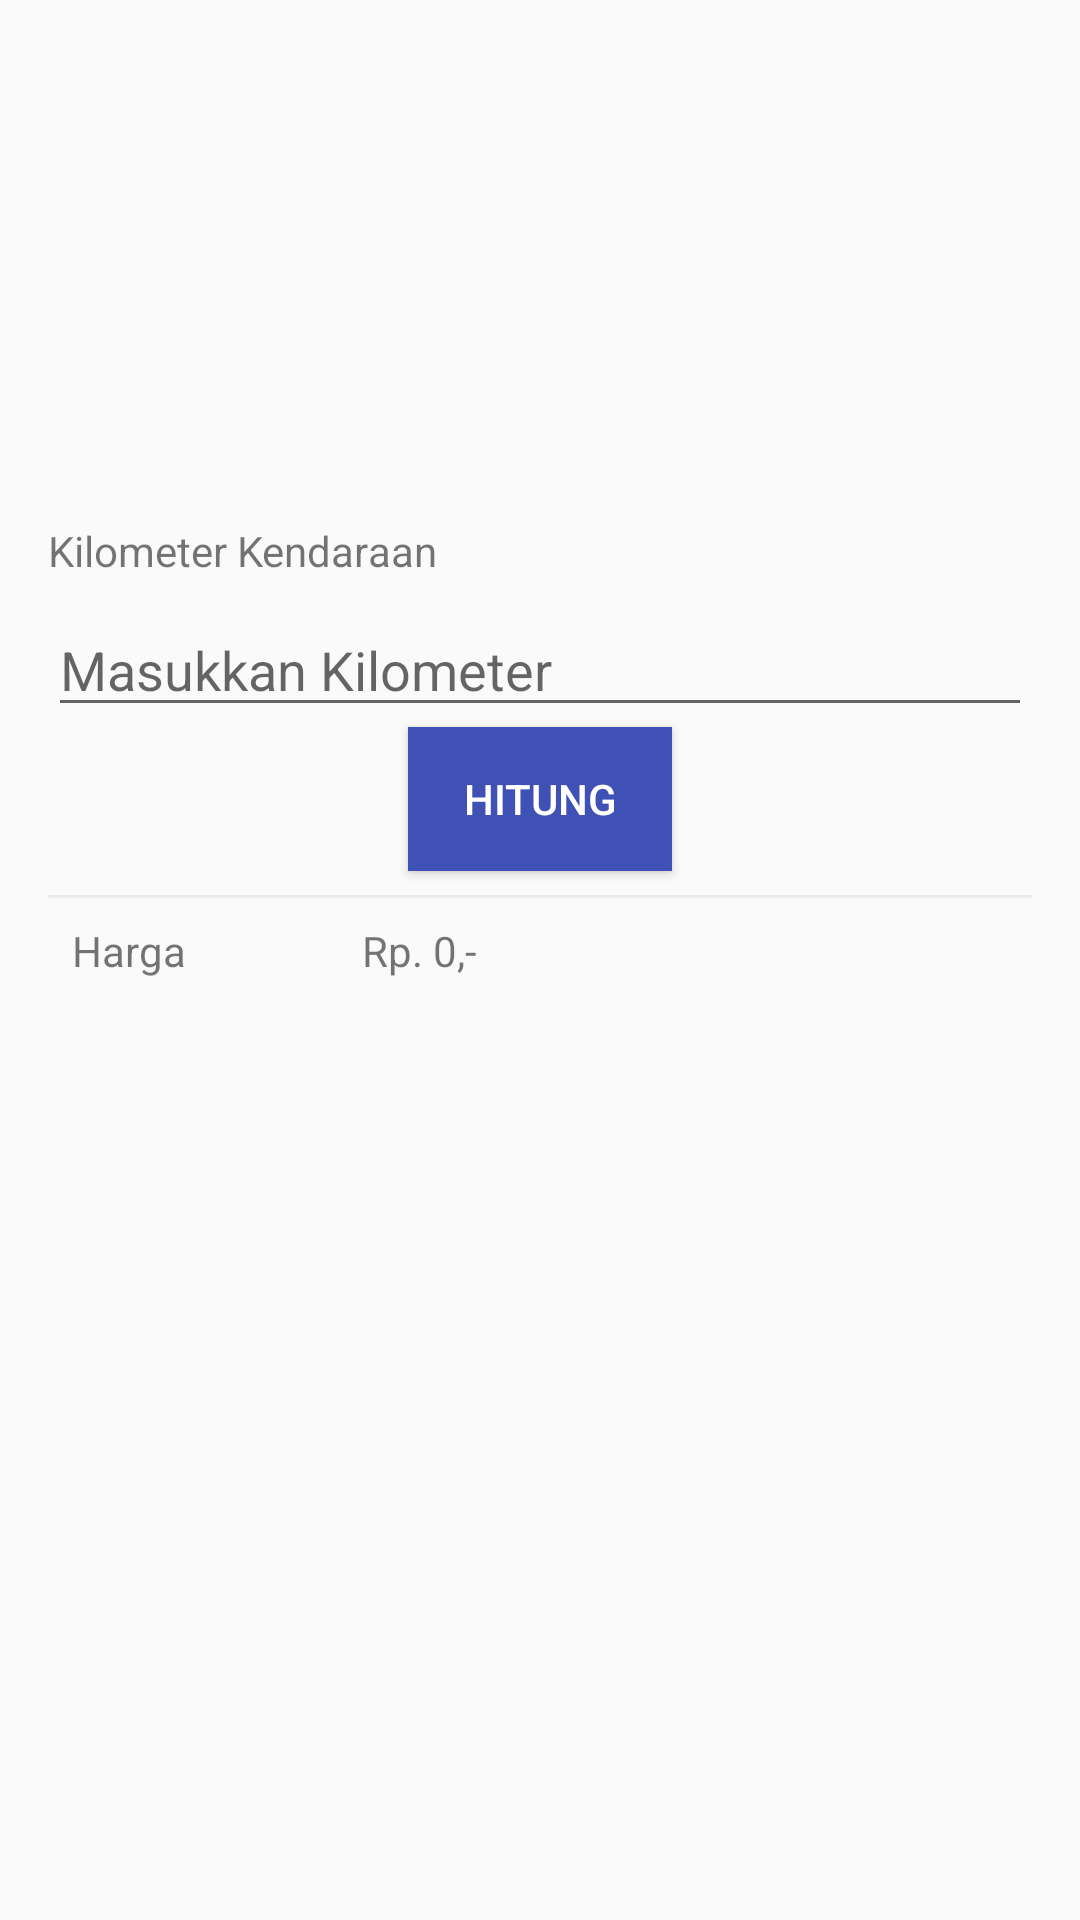

Here is an Android app screen rendered from its layout file. Give the layout XML and the strings, colors and styles it references.
<!-- AndroidManifest.xml: application theme AppTheme -->
<!-- res/layout/activity_goride.xml -->
<?xml version="1.0" encoding="utf-8"?>
<LinearLayout xmlns:android="http://schemas.android.com/apk/res/android"
    xmlns:app="http://schemas.android.com/apk/res-auto"
    xmlns:tools="http://schemas.android.com/tools"
    android:layout_width="match_parent"
    android:layout_height="match_parent"
    android:orientation="vertical"
    android:padding="16dp"
    tools:context=".GorideActivity">

    <ImageView
        android:layout_width="300dp"
        android:layout_height="150dp"
        android:layout_gravity="center_horizontal"
        android:src="@drawable/menu_goride" />

    <TextView
        android:layout_width="wrap_content"
        android:layout_height="wrap_content"
        android:layout_marginTop="8dp"
        android:text="Kilometer Kendaraan" />

    <EditText
        android:id="@+id/et_kilometer"
        android:layout_width="match_parent"
        android:layout_height="wrap_content"
        android:layout_marginTop="8dp"
        android:inputType="number"
        android:hint="Masukkan Kilometer"/>
    <Button
        android:id="@+id/btnHitung"
        android:layout_width="wrap_content"
        android:layout_height="wrap_content"
        android:layout_gravity="center_horizontal"
        android:text="Hitung"
        android:background="@color/colorPrimary"
        android:textColor="#fff"/>
    <View
        android:layout_width="match_parent"
        android:layout_height="1dp"
        android:layout_marginTop="8dp"
        android:background="@color/colorGrey"/>
    <LinearLayout
        android:layout_width="match_parent"
        android:layout_height="wrap_content"
        android:padding="8dp"
        android:orientation="horizontal">
        <TextView
            android:layout_width="wrap_content"
            android:layout_height="wrap_content"
            android:text="Harga"
            android:layout_weight="1"/>
        <TextView
            android:id="@+id/tvHarga"
            android:layout_width="wrap_content"
            android:layout_height="wrap_content"
            android:text="Rp. 0,-"
            android:layout_weight="3"/>
    </LinearLayout>
</LinearLayout>
<!-- resources referenced by this layout -->
<resources>
  <color name="colorGrey">#ececec</color>
  <color name="colorPrimary">#3F51B5</color>
  <style name="AppTheme" parent="Theme.AppCompat.Light.DarkActionBar">
          
          <item name="colorPrimary">@color/colorPrimary</item>
          <item name="colorPrimaryDark">@color/colorPrimaryDark</item>
          <item name="colorAccent">@color/colorAccent</item>
      </style>
  <color name="colorPrimaryDark">#303F9F</color>
  <color name="colorAccent">#FF4081</color>
</resources>
